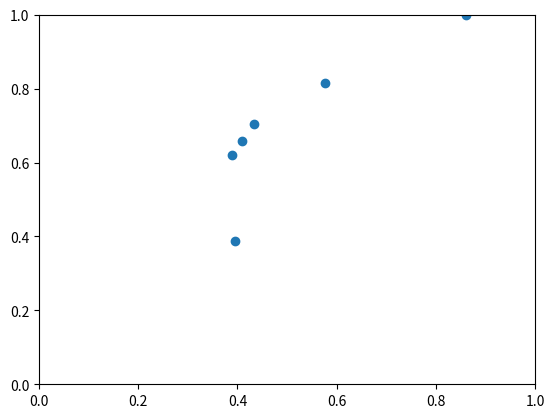

Recreate this plot in Python.
import matplotlib.pyplot as plt

### With highpass filter
# sensitivities = [1.0000, 1.0000, 0.8802, 0.8099, 0.7686, 0.5661, 0.3967, 0.1653]
# specificities = [0.1326, 0.1731, 0.2687, 0.3038, 0.3146, 0.3038, 0.3154, 0.3410]
# thresholds = [-40, -35, -30, -28, -27, -25, -23, -20]

### With bandpass filter
# sensitivities = [1.0000, 0.8678, 0.6488, 0.2149]
# specificities = [0.1329, 0.1980, 0.2611, 0.3966]
# thresholds = [-35, -28, -25, -20]

sensitivities = [1.0000, 0.8148, 0.3889, 0.7037, 0.6204, 0.6574]
specificities = [0.1389, 0.4241, 0.6058, 0.5669, 0.6114, 0.5902]
tpr = sensitivities
fpr = [1-s for s in specificities]

plt.scatter(fpr, tpr)
plt.xlim(left=0, right=1)
plt.ylim(bottom=0, top=1)
#for i, t in enumerate(thresholds):
#  plt.annotate(t, (fpr[i], tpr[i]))

plt.show()
